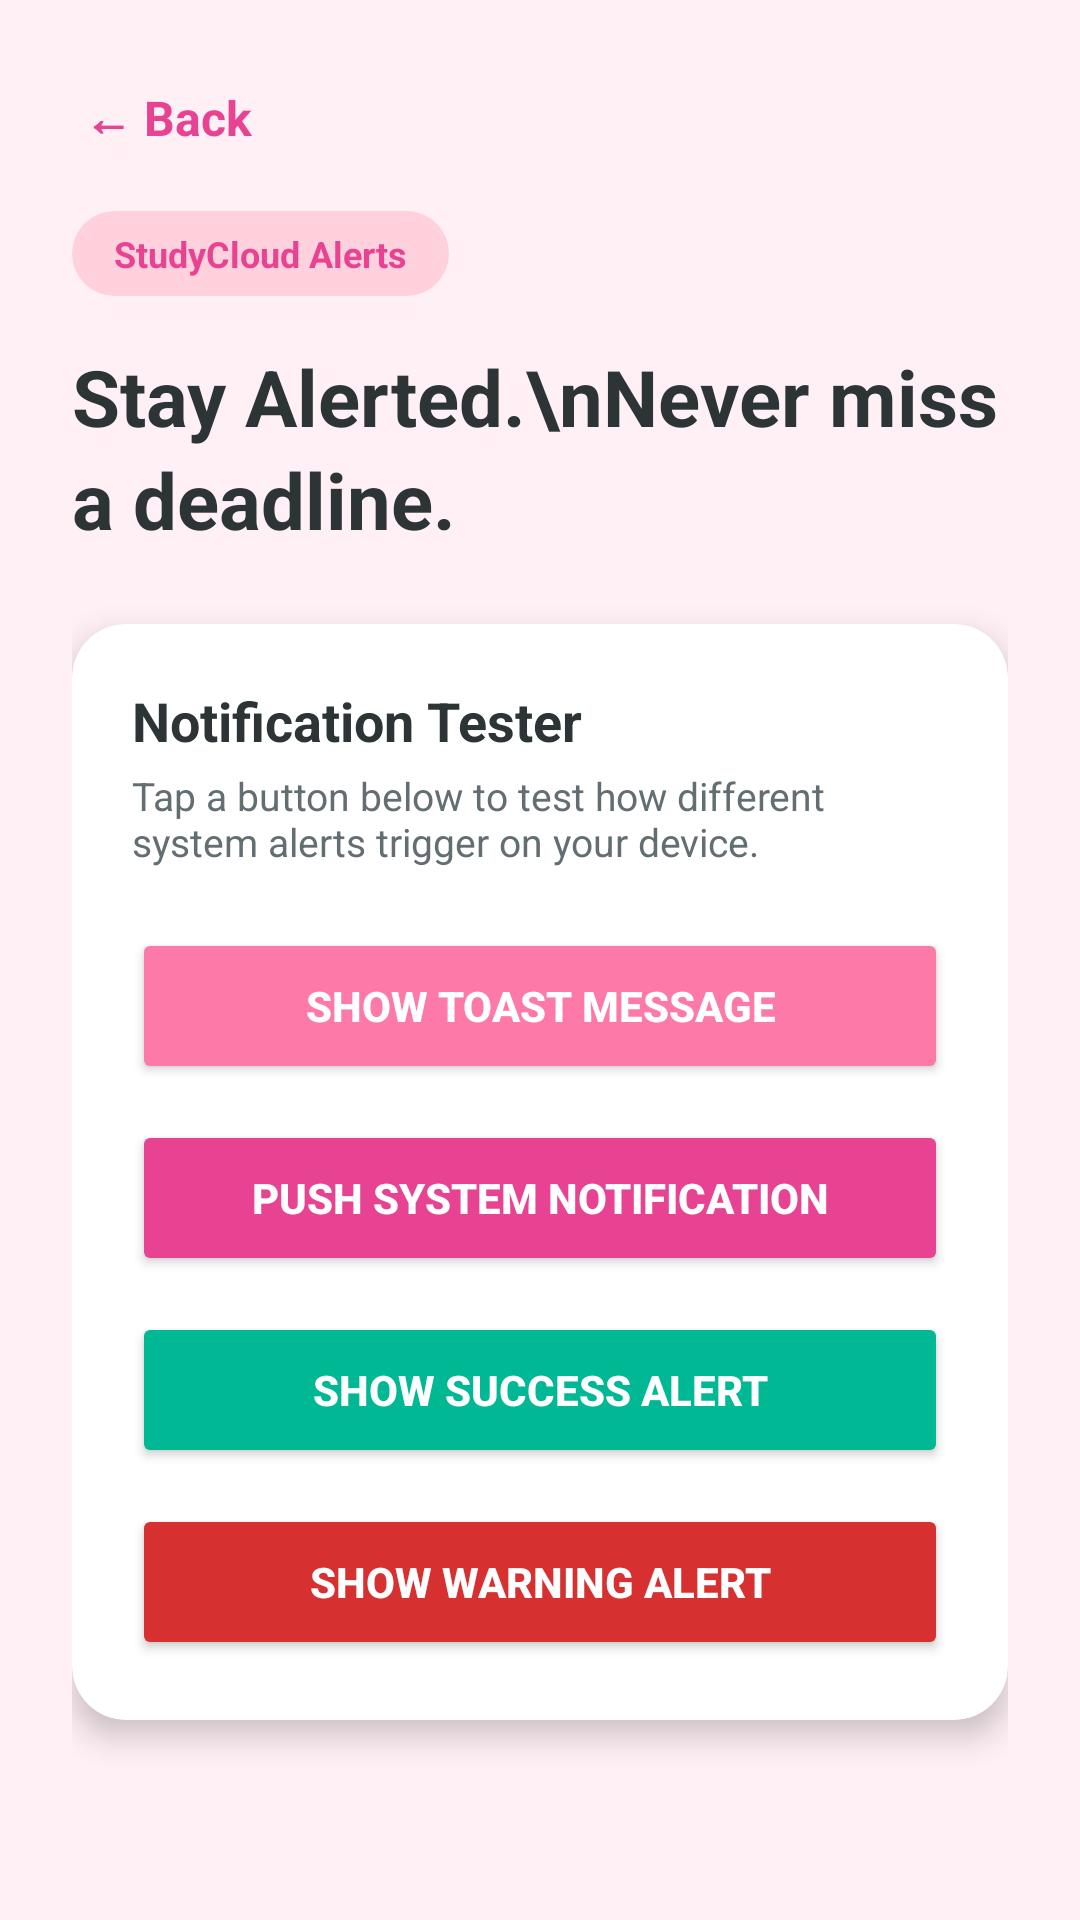

The Android layout XML behind this screen, and the referenced resources:
<!-- AndroidManifest.xml: application theme Theme.StudyCloudApp -->
<!-- res/layout/activity_notification_center.xml -->
<?xml version="1.0" encoding="utf-8"?>
<ScrollView xmlns:android="http://schemas.android.com/apk/res/android"
    xmlns:app="http://schemas.android.com/apk/res-auto"
    android:layout_width="match_parent"
    android:layout_height="match_parent"
    android:fillViewport="true"
    android:background="@color/pink_bg">

    <LinearLayout
        android:layout_width="match_parent"
        android:layout_height="wrap_content"
        android:orientation="vertical"
        android:padding="24dp"
        android:paddingBottom="90dp">

        
        <TextView
            android:id="@+id/btnBack"
            android:layout_width="wrap_content"
            android:layout_height="wrap_content"
            android:text="← Back"
            android:textColor="@color/pink_primary"
            android:textSize="16sp"
            android:textStyle="bold"
            android:clickable="true"
            android:focusable="true"
            android:padding="4dp"
            android:layout_marginBottom="16dp" />

        
        <TextView
            android:layout_width="wrap_content"
            android:layout_height="wrap_content"
            android:text="StudyCloud Alerts"
            android:background="@drawable/bg_pink_chip"
            android:textColor="@color/pink_primary"
            android:textStyle="bold"
            android:textSize="12sp"
            android:layout_marginBottom="16dp" />

        
        <TextView
            android:layout_width="wrap_content"
            android:layout_height="wrap_content"
            android:text="Stay Alerted.\nNever miss a deadline."
            android:textSize="26sp"
            android:textStyle="bold"
            android:textColor="@color/pink_dark_text"
            android:lineSpacingExtra="4dp"
            android:layout_marginBottom="24dp" />

        
        <androidx.cardview.widget.CardView
            android:layout_width="match_parent"
            android:layout_height="wrap_content"
            app:cardCornerRadius="18dp"
            app:cardElevation="6dp"
            app:cardBackgroundColor="@color/pink_card">

            <LinearLayout
                android:layout_width="match_parent"
                android:layout_height="wrap_content"
                android:orientation="vertical"
                android:padding="20dp">

                <TextView
                    android:layout_width="wrap_content"
                    android:layout_height="wrap_content"
                    android:text="Notification Tester"
                    android:textSize="18sp"
                    android:textStyle="bold"
                    android:textColor="@color/pink_dark_text" />

                <TextView
                    android:layout_width="wrap_content"
                    android:layout_height="wrap_content"
                    android:text="Tap a button below to test how different system alerts trigger on your device."
                    android:textColor="#636E72"
                    android:textSize="13sp"
                    android:layout_marginTop="4dp"
                    android:layout_marginBottom="20dp" />

                
                <Button
                    android:id="@+id/btnToastAlert"
                    android:layout_width="match_parent"
                    android:layout_height="52dp"
                    android:text="Show Toast Message"
                    android:backgroundTint="@color/pink_accent"
                    android:textColor="#FFFFFF"
                    android:textStyle="bold"
                    android:layout_marginBottom="12dp" />

                
                <Button
                    android:id="@+id/btnPushNotification"
                    android:layout_width="match_parent"
                    android:layout_height="52dp"
                    android:text="Push System Notification"
                    android:backgroundTint="@color/pink_primary"
                    android:textColor="#FFFFFF"
                    android:textStyle="bold"
                    android:layout_marginBottom="12dp" />

                
                <Button
                    android:id="@+id/btnSuccessAlert"
                    android:layout_width="match_parent"
                    android:layout_height="52dp"
                    android:text="Show Success Alert"
                    android:backgroundTint="#00B894"
                    android:textColor="#FFFFFF"
                    android:textStyle="bold"
                    android:layout_marginBottom="12dp" />

                
                <Button
                    android:id="@+id/btnWarningAlert"
                    android:layout_width="match_parent"
                    android:layout_height="52dp"
                    android:text="Show Warning Alert"
                    android:backgroundTint="#D63031"
                    android:textColor="#FFFFFF"
                    android:textStyle="bold" />

            </LinearLayout>
        </androidx.cardview.widget.CardView>

    </LinearLayout>
</ScrollView>
<!-- resources referenced by this layout -->
<resources>
  <color name="pink_accent">#FD79A8</color>
  <color name="pink_bg">#FFF0F5</color>
  <color name="pink_card">#FFFFFF</color>
  <color name="pink_dark_text">#2D3436</color>
  <color name="pink_primary">#E84393</color>
  <!-- drawable bg_pink_chip (drawable) -->
  <?xml version="1.0" encoding="utf-8"?>
  <shape xmlns:android="http://schemas.android.com/apk/res/android"
      android:shape="rectangle">
      <solid android:color="@color/pink_chip_bg" />
      <corners android:radius="20dp" />
      <padding
          android:left="14dp"
          android:top="6dp"
          android:right="14dp"
          android:bottom="6dp" />
  </shape>
  <style name="Theme.StudyCloudApp" parent="Base.Theme.StudyCloudApp" />
  <color name="pink_chip_bg">#FFD1DC</color>
  <style name="Base.Theme.StudyCloudApp" parent="Theme.Material3.DayNight.NoActionBar">
          
          
      </style>
</resources>
